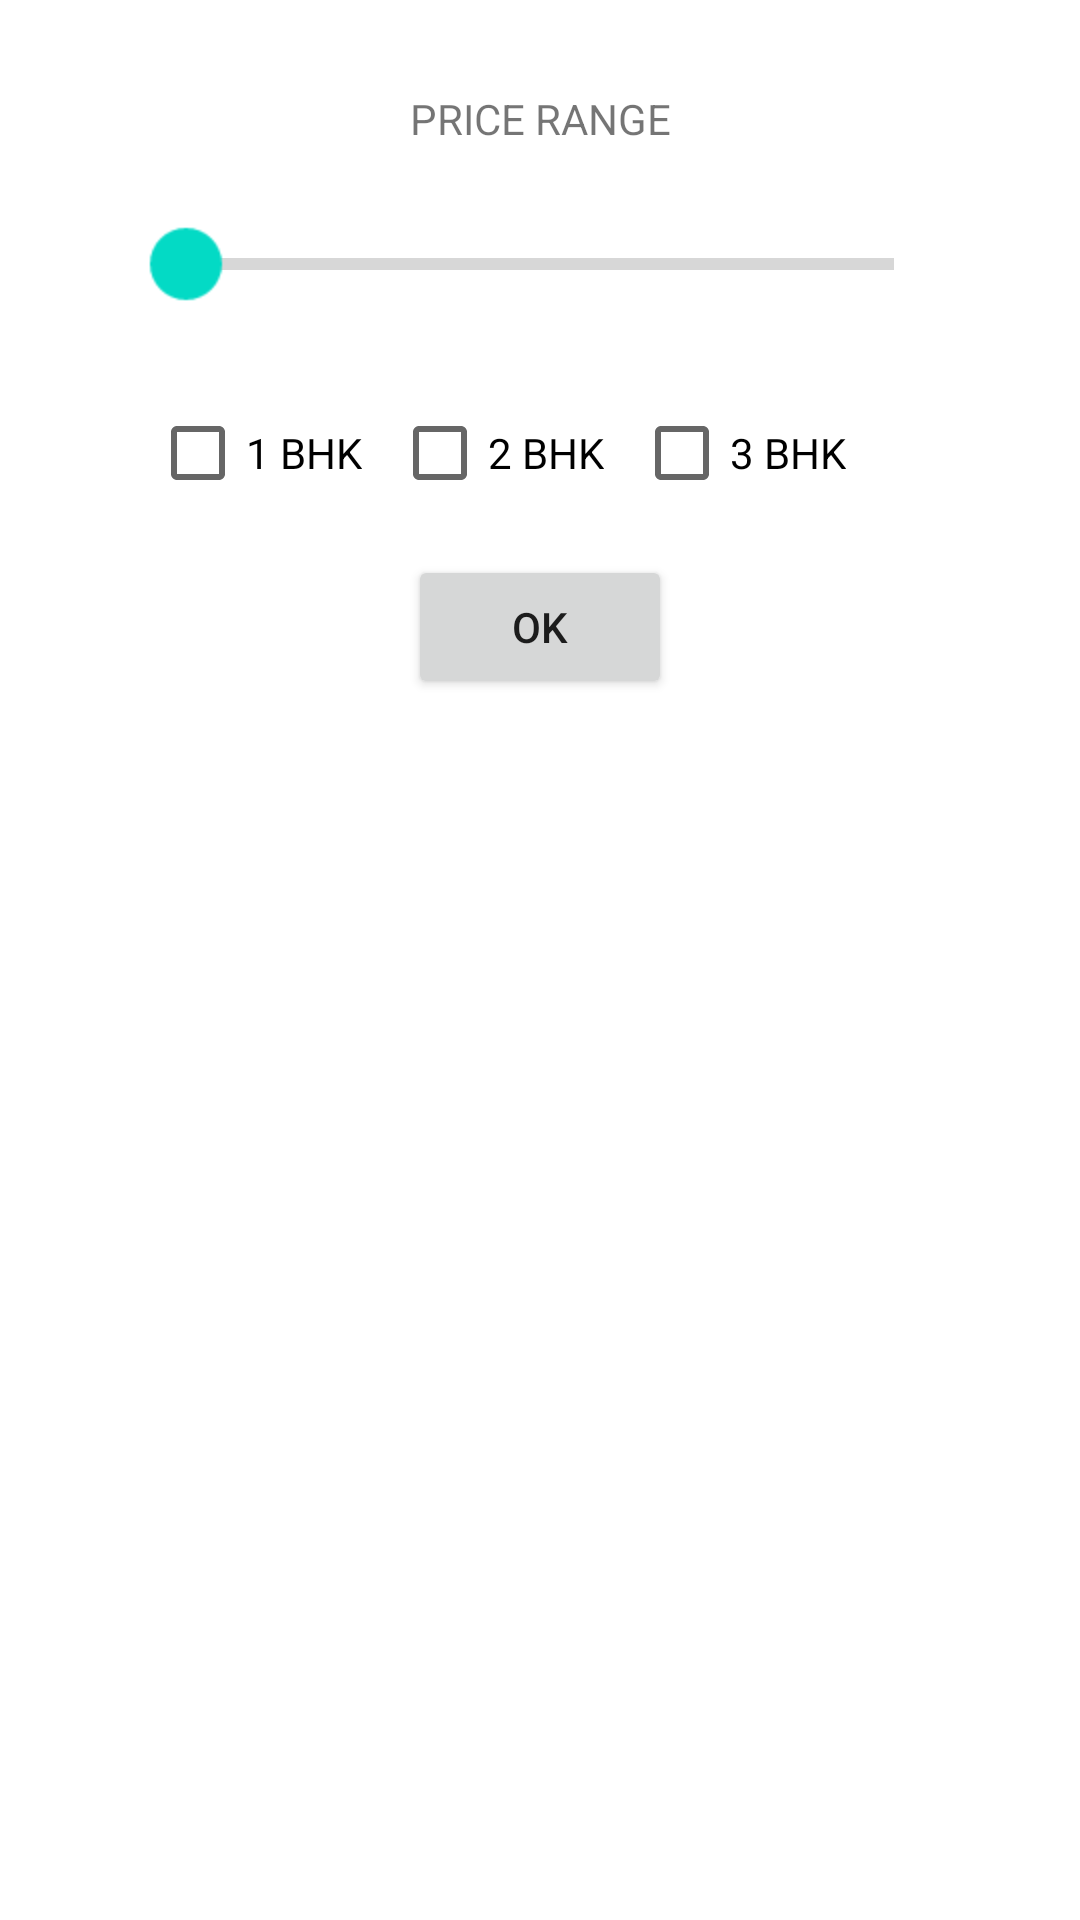

Layout XML and referenced resources for this Android screen:
<!-- AndroidManifest.xml: application theme Theme.CustomDialogFilter -->
<!-- res/layout/dialog_layout.xml -->
<?xml version="1.0" encoding="utf-8"?>
<androidx.constraintlayout.widget.ConstraintLayout xmlns:android="http://schemas.android.com/apk/res/android"
    android:layout_width="400dp"
    android:layout_height="wrap_content"
    xmlns:app="http://schemas.android.com/apk/res-auto">

    <TextView
        android:id="@+id/txtPriceRange"
        android:text="PRICE RANGE"
        android:layout_width="match_parent"
        android:layout_height="wrap_content"
        app:layout_constraintTop_toTopOf="parent"
        app:layout_constraintLeft_toLeftOf="parent"
        app:layout_constraintRight_toRightOf="parent"
        android:gravity="center"
        android:layout_marginTop="30dp"
        />
    <SeekBar
        android:id="@+id/seekbarPrice"
        android:layout_width="150dp"
        android:layout_height="wrap_content"
        android:scaleX="2"
        android:scaleY="2"
        app:layout_constraintTop_toBottomOf="@id/txtPriceRange"
        app:layout_constraintLeft_toLeftOf="parent"
        android:layout_marginTop="30dp"
        android:min="1000"
        android:max="30000"
        app:layout_constraintRight_toRightOf="parent"


        />



    <CheckBox
        android:id="@+id/checkOneBhk"
        android:layout_width="wrap_content"
        android:layout_height="wrap_content"
        app:layout_constraintTop_toBottomOf="@id/seekbarPrice"
        app:layout_constraintLeft_toLeftOf="parent"
        android:layout_marginTop="30dp"
        android:text="1 BHK"
        android:layout_marginLeft="50dp"

        />

  <CheckBox
      android:id="@+id/checkTwoBhk"
      android:layout_width="wrap_content"
      android:layout_height="wrap_content"
      android:text="2 BHK"
      app:layout_constraintLeft_toRightOf="@id/checkOneBhk"
      app:layout_constraintTop_toBottomOf="@id/seekbarPrice"
      android:layout_marginTop="30dp"
      android:layout_marginLeft="10dp"

      />
    <CheckBox
        android:id="@+id/checkThreeBhk"
        android:layout_width="wrap_content"
        android:layout_height="wrap_content"
        android:text="3 BHK"
        app:layout_constraintLeft_toRightOf="@id/checkTwoBhk"
        app:layout_constraintTop_toBottomOf="@id/seekbarPrice"
        android:layout_marginTop="30dp"
        android:layout_marginLeft="10dp"

        />

    <Button
        android:id="@+id/btnOk"
        android:layout_width="wrap_content"
        android:layout_height="wrap_content"
        android:text="OK"
        app:layout_constraintTop_toBottomOf="@id/checkOneBhk"
        app:layout_constraintLeft_toLeftOf="parent"
        app:layout_constraintRight_toRightOf="parent"
        android:layout_marginTop="10dp"

        />




</androidx.constraintlayout.widget.ConstraintLayout>
<!-- resources referenced by this layout -->
<resources>
  <style name="Theme.CustomDialogFilter" parent="Theme.MaterialComponents.DayNight.DarkActionBar">
          
          <item name="colorPrimary">@color/purple_500</item>
          <item name="colorPrimaryVariant">@color/purple_700</item>
          <item name="colorOnPrimary">@color/white</item>
          
          <item name="colorSecondary">@color/teal_200</item>
          <item name="colorSecondaryVariant">@color/teal_700</item>
          <item name="colorOnSecondary">@color/black</item>
          
          <item name="android:statusBarColor" tools:targetApi="l">?attr/colorPrimaryVariant</item>
          
      </style>
  <!-- not gathered from this repository: default colours our renderer supplied (Android Studio template values) -->
  <color name="purple_500">#FF6200EE</color>
  <color name="purple_700">#FF3700B3</color>
  <color name="teal_200">#FF03DAC5</color>
  <color name="teal_700">#FF018786</color>
  <color name="black">#FF000000</color>
  <color name="white">#FFFFFFFF</color>
</resources>
